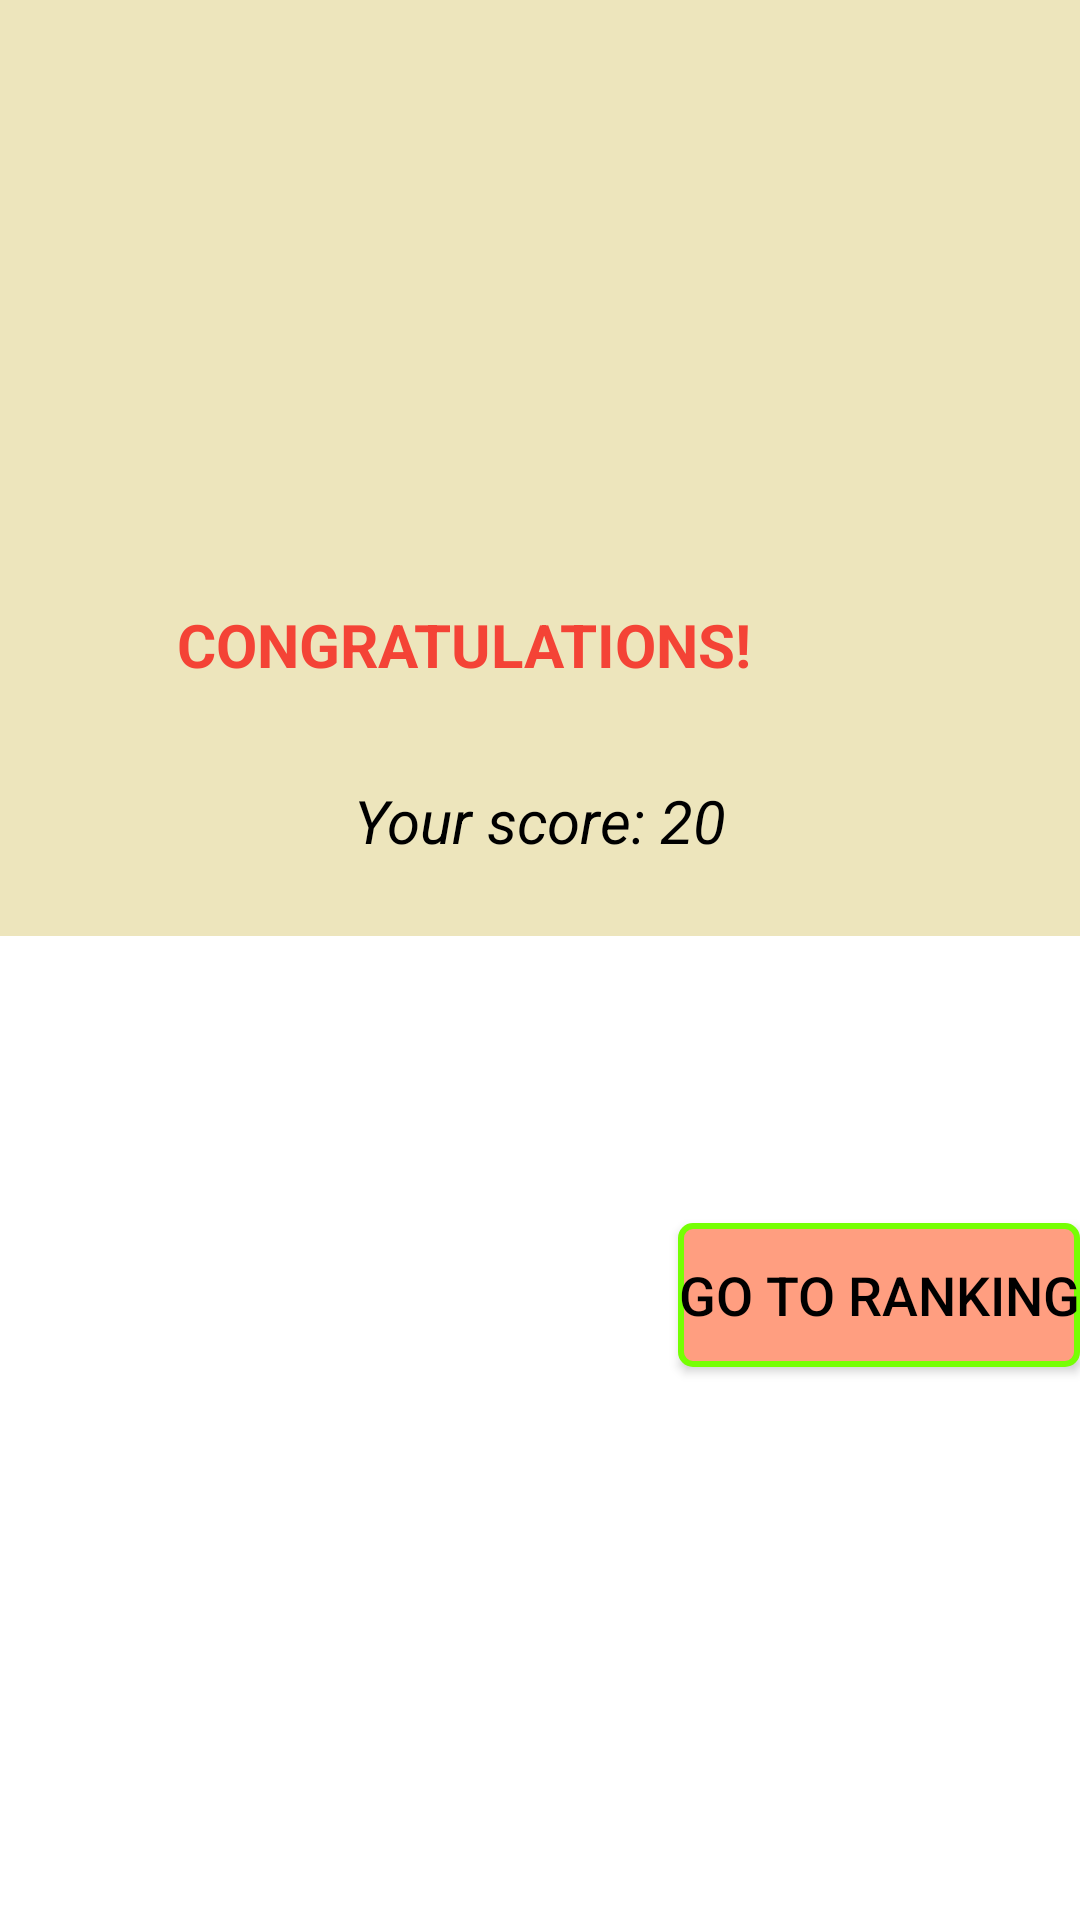

Android layout source for this screen:
<!-- AndroidManifest.xml: application theme Theme.App_Quiz -->
<!-- res/layout/activity_result.xml -->
<?xml version="1.0" encoding="utf-8"?>
<ScrollView xmlns:android="http://schemas.android.com/apk/res/android"
    xmlns:app="http://schemas.android.com/apk/res-auto"
    xmlns:tools="http://schemas.android.com/tools"
    android:layout_width="match_parent"
    android:layout_height="match_parent"
    android:fillViewport="true"
    tools:context=".activity.ResultActivity">

    <androidx.constraintlayout.widget.ConstraintLayout
        android:id="@+id/scrollView"
        android:layout_width="match_parent"

        android:layout_height="wrap_content">

        <LinearLayout
            android:background="@color/cafe"
            android:id="@+id/linearLayout"
            android:layout_width="0dp"
            android:layout_height="wrap_content"

            android:gravity="center"
            android:orientation="vertical"
            app:layout_constraintLeft_toLeftOf="parent"
            app:layout_constraintRight_toRightOf="parent"
            app:layout_constraintTop_toTopOf="parent">

            <ImageView
                android:id="@+id/tropy"
                android:layout_width="150dp"
                android:layout_height="150dp"
                android:layout_marginTop="20dp"

                android:src="@drawable/trophy" />

            <LinearLayout
                android:layout_width="match_parent"
                android:layout_height="wrap_content"
                android:layout_marginTop="20dp"
                android:gravity="center"
                android:orientation="horizontal">

                <TextView

                    android:layout_width="wrap_content"
                    android:layout_height="wrap_content"

                    android:padding="5dp"
                    android:text="CONGRATULATIONS!"
                    android:textColor="@color/red"

                    android:textSize="20sp"
                    android:textStyle="bold" />

                <ImageView

                    android:layout_width="50dp"
                    android:layout_height="50dp"
                    android:src="@drawable/congra" />
            </LinearLayout>

            <TextView
                android:id="@+id/txtScore"
                android:layout_width="wrap_content"
                android:layout_height="wrap_content"
                android:layout_marginTop="15dp"
                android:layout_marginBottom="20dp"
                android:padding="5dp"
                android:text="Your score: 20"
                android:textColor="@color/black"

                android:textSize="20dp"
                android:textStyle="italic" />

        </LinearLayout>

        <TextView
            android:id="@+id/txtAnswer"


            android:layout_width="0dp"
            android:layout_height="wrap_content"
            android:layout_marginStart="16dp"
            android:layout_marginTop="24dp"
            android:layout_marginEnd="16dp"
            android:textSize="16sp"

            app:layout_constraintEnd_toEndOf="parent"
            app:layout_constraintStart_toStartOf="parent"
            app:layout_constraintTop_toBottomOf="@+id/linearLayout" />

        <Button
            android:id="@+id/btnRank"
            android:layout_width="wrap_content"
            android:layout_height="wrap_content"
            android:layout_marginTop="50dp"
            android:background="@drawable/option_item_selected_bg"
            android:text="Go to Ranking"
            android:textColor="@color/black"
            android:textSize="18sp"
            app:backgroundTint="@null"
            app:layout_constraintEnd_toEndOf="parent"
            app:layout_constraintHorizontal_bias="1.0"
            app:layout_constraintStart_toStartOf="parent"
            app:layout_constraintTop_toBottomOf="@+id/txtAnswer" />


    </androidx.constraintlayout.widget.ConstraintLayout>

</ScrollView>

    
<!-- resources referenced by this layout -->
<resources>
  <color name="black">#FF000000</color>
  <color name="cafe">#EDE5BC</color>
  <color name="red">#F44336</color>
  <!-- drawable option_item_selected_bg (drawable) -->
  <?xml version="1.0" encoding="utf-8"?>
  <shape
      xmlns:android="http://schemas.android.com/apk/res/android">
      <solid android:color="#FF9E80"/>
      <corners android:radius="4dp"/>
      <stroke android:width="2dp"
          android:color="@color/green"/>
  </shape>
  <style name="Theme.App_Quiz" parent="Theme.MaterialComponents.DayNight.NoActionBar">
          
          <item name="colorPrimary">@color/purple_500</item>
          <item name="colorPrimaryVariant">@color/purple_500</item>
          <item name="colorOnPrimary">@color/white</item>
          
          <item name="colorSecondary">@color/teal_200</item>
          <item name="colorSecondaryVariant">@color/teal_200</item>
          <item name="colorOnSecondary">@color/black</item>
          
          <item name="android:statusBarColor" tools:targetApi="l">?attr/colorPrimaryVariant</item>
          
      </style>
  <color name="green">#76FF03</color>
  <color name="purple_500">#FF6200EE</color>
  <color name="white">#FFFFFFFF</color>
  <color name="teal_200">#FF03DAC5</color>
</resources>
